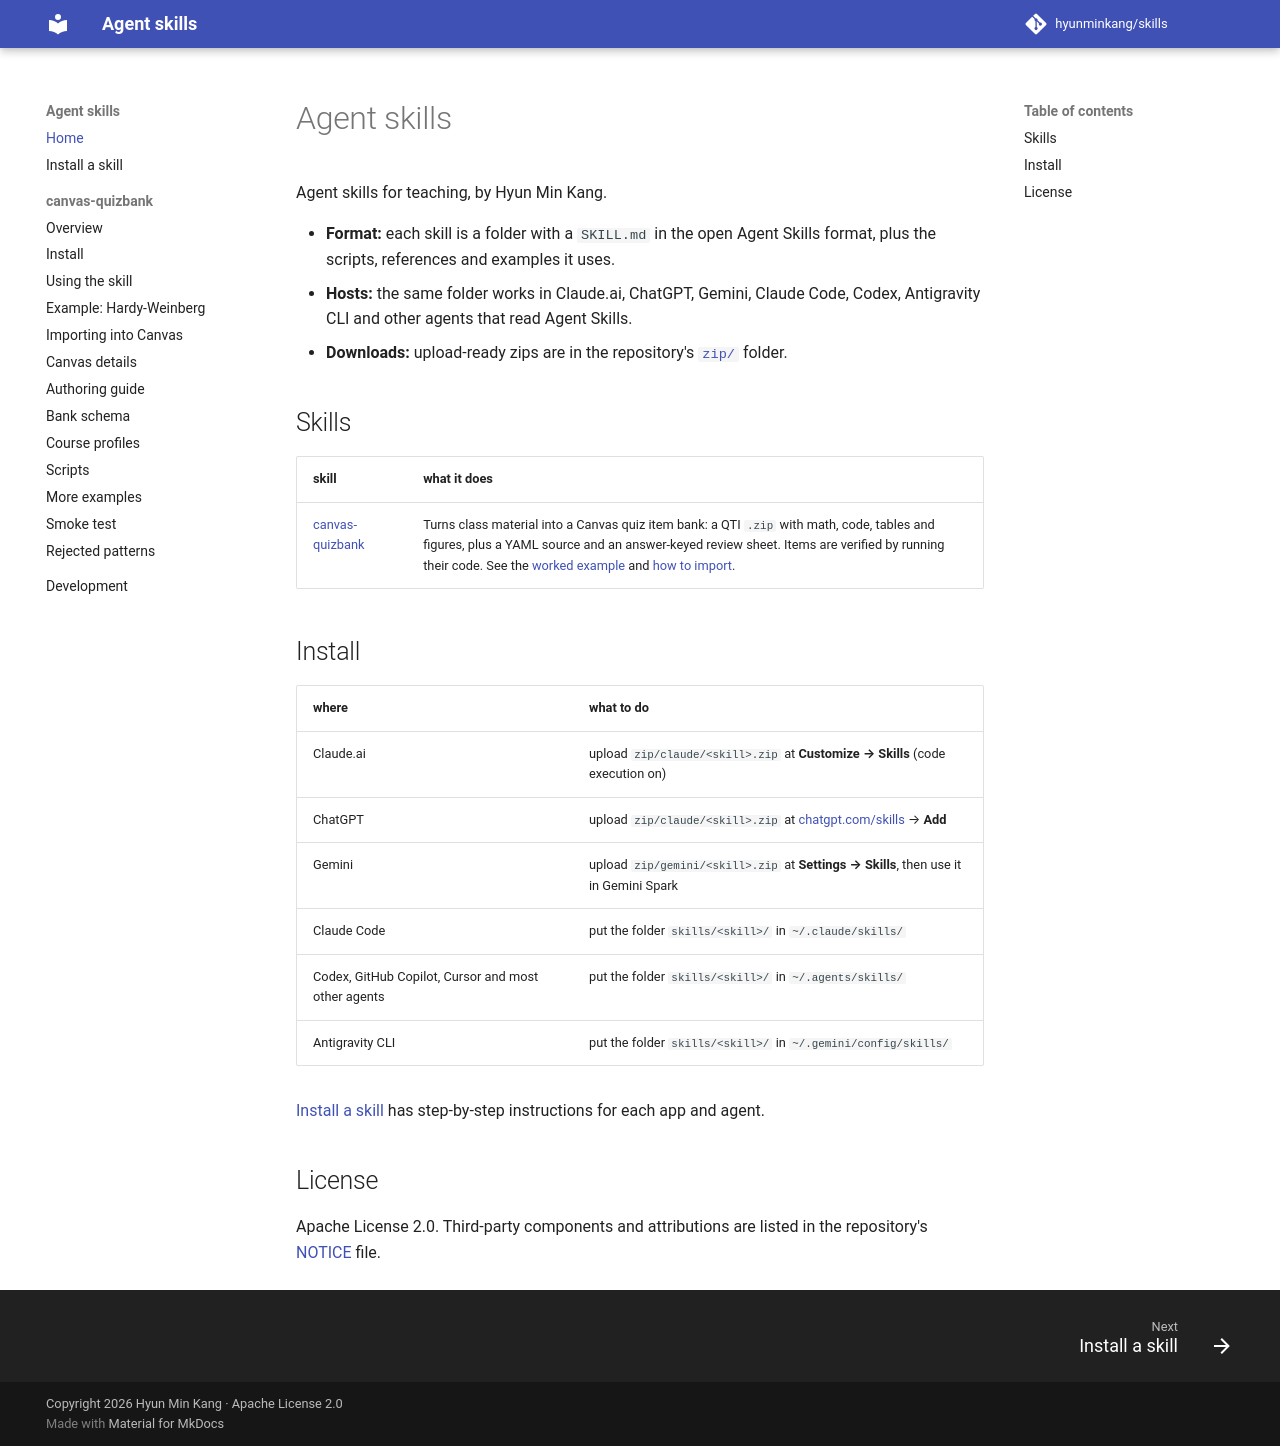

repository: hyunminkang/skills · page: index.html · generator: mkdocs

# Agent skills

Agent skills for teaching, by Hyun Min Kang.

- **Format:** each skill is a folder with a `SKILL.md` in the open Agent
  Skills format, plus the scripts, references and examples it uses.
- **Hosts:** the same folder works in Claude.ai, ChatGPT, Gemini, Claude
  Code, Codex, Antigravity CLI and other agents that read Agent Skills.
- **Downloads:** upload-ready zips are in the repository's
  [`zip/`](https://github.com/hyunminkang/skills/tree/main/zip) folder.

## Skills

| skill | what it does |
|---|---|
| [canvas-quizbank](canvas-quizbank/index.md) | Turns class material into a Canvas quiz item bank: a QTI `.zip` with math, code, tables and figures, plus a YAML source and an answer-keyed review sheet. Items are verified by running their code. See the [worked example](canvas-quizbank/example-hwe.md) and [how to import](canvas-quizbank/import.md). |

## Install

| where | what to do |
|---|---|
| Claude.ai | upload `zip/claude/<skill>.zip` at **Customize → Skills** (code execution on) |
| ChatGPT | upload `zip/claude/<skill>.zip` at [chatgpt.com/skills](https://chatgpt.com/skills) → **Add** |
| Gemini | upload `zip/gemini/<skill>.zip` at **Settings → Skills**, then use it in Gemini Spark |
| Claude Code | put the folder `skills/<skill>/` in `~/.claude/skills/` |
| Codex, GitHub Copilot, Cursor and most other agents | put the folder `skills/<skill>/` in `~/.agents/skills/` |
| Antigravity CLI | put the folder `skills/<skill>/` in `~/.gemini/config/skills/` |

[Install a skill](install.md) has step-by-step instructions for each app
and agent.

## License

Apache License 2.0. Third-party components and attributions are listed in
the repository's
[NOTICE](https://github.com/hyunminkang/skills/blob/main/NOTICE) file.
